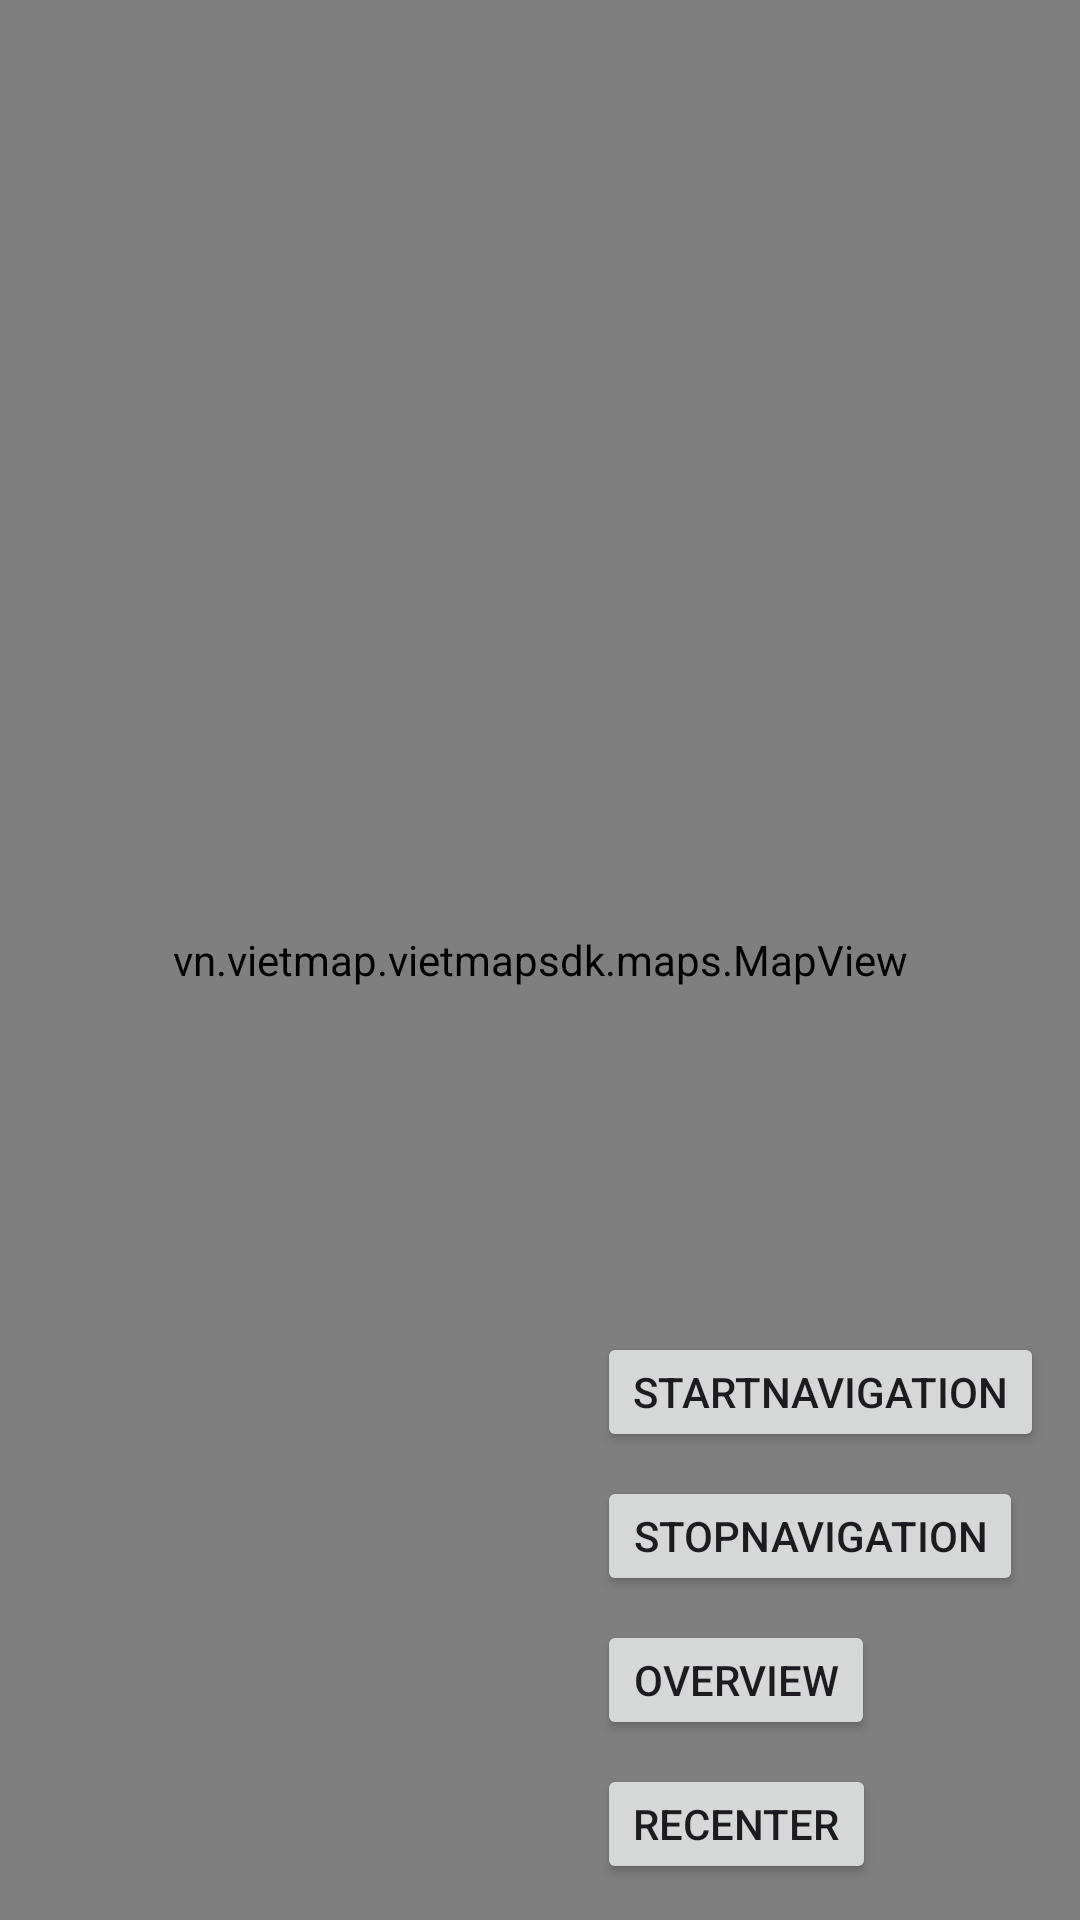

Layout XML and referenced resources for this Android screen:
<!-- AndroidManifest.xml: application theme Theme.Material3.DayNight.NoActionBar -->
<!-- res/layout/activity_map_nav.xml -->
<?xml version="1.0" encoding="utf-8"?>

<androidx.constraintlayout.widget.ConstraintLayout
    xmlns:android="http://schemas.android.com/apk/res/android"
    xmlns:app="http://schemas.android.com/apk/res-auto"
    android:layout_width="match_parent"
    android:layout_height="match_parent">

    <vn.vietmap.vietmapsdk.maps.MapView
        android:id="@+id/ktMapView"
        android:layout_width="0dp"
        android:layout_height="0dp"
        app:layout_constraintTop_toTopOf="parent"
        app:layout_constraintBottom_toBottomOf="parent"
        app:layout_constraintStart_toStartOf="parent"
        app:layout_constraintEnd_toEndOf="parent"
        app:vietmap_cameraZoom="14" />

    <LinearLayout
        android:orientation="vertical"
        android:layout_width="wrap_content"
        android:layout_height="wrap_content"
        app:layout_constraintEnd_toEndOf="parent"
        app:layout_constraintBottom_toBottomOf="parent"
        android:layout_margin="12dp">

        <Button
            android:id="@+id/btnStartNavigation"
            android:layout_width="wrap_content"
            android:layout_height="40dp"
            android:text="StartNavigation"/>

        <Space android:layout_width="1dp" android:layout_height="8dp"/>

        <Button
            android:id="@+id/btnStopNavigation"
            android:layout_width="wrap_content"
            android:layout_height="40dp"
            android:text="StopNavigation"/>

        <Space android:layout_width="1dp" android:layout_height="8dp"/>

        <Button
            android:id="@+id/btnOverview"
            android:layout_width="wrap_content"
            android:layout_height="40dp"
            android:text="Overview"/>

        <Space android:layout_width="1dp" android:layout_height="8dp"/>

        <Button
            android:id="@+id/btnRecenter"
            android:layout_width="wrap_content"
            android:layout_height="40dp"
            android:text="ReCenter"/>
    </LinearLayout>

</androidx.constraintlayout.widget.ConstraintLayout>
<!-- resources referenced by this layout -->
<resources>

</resources>
